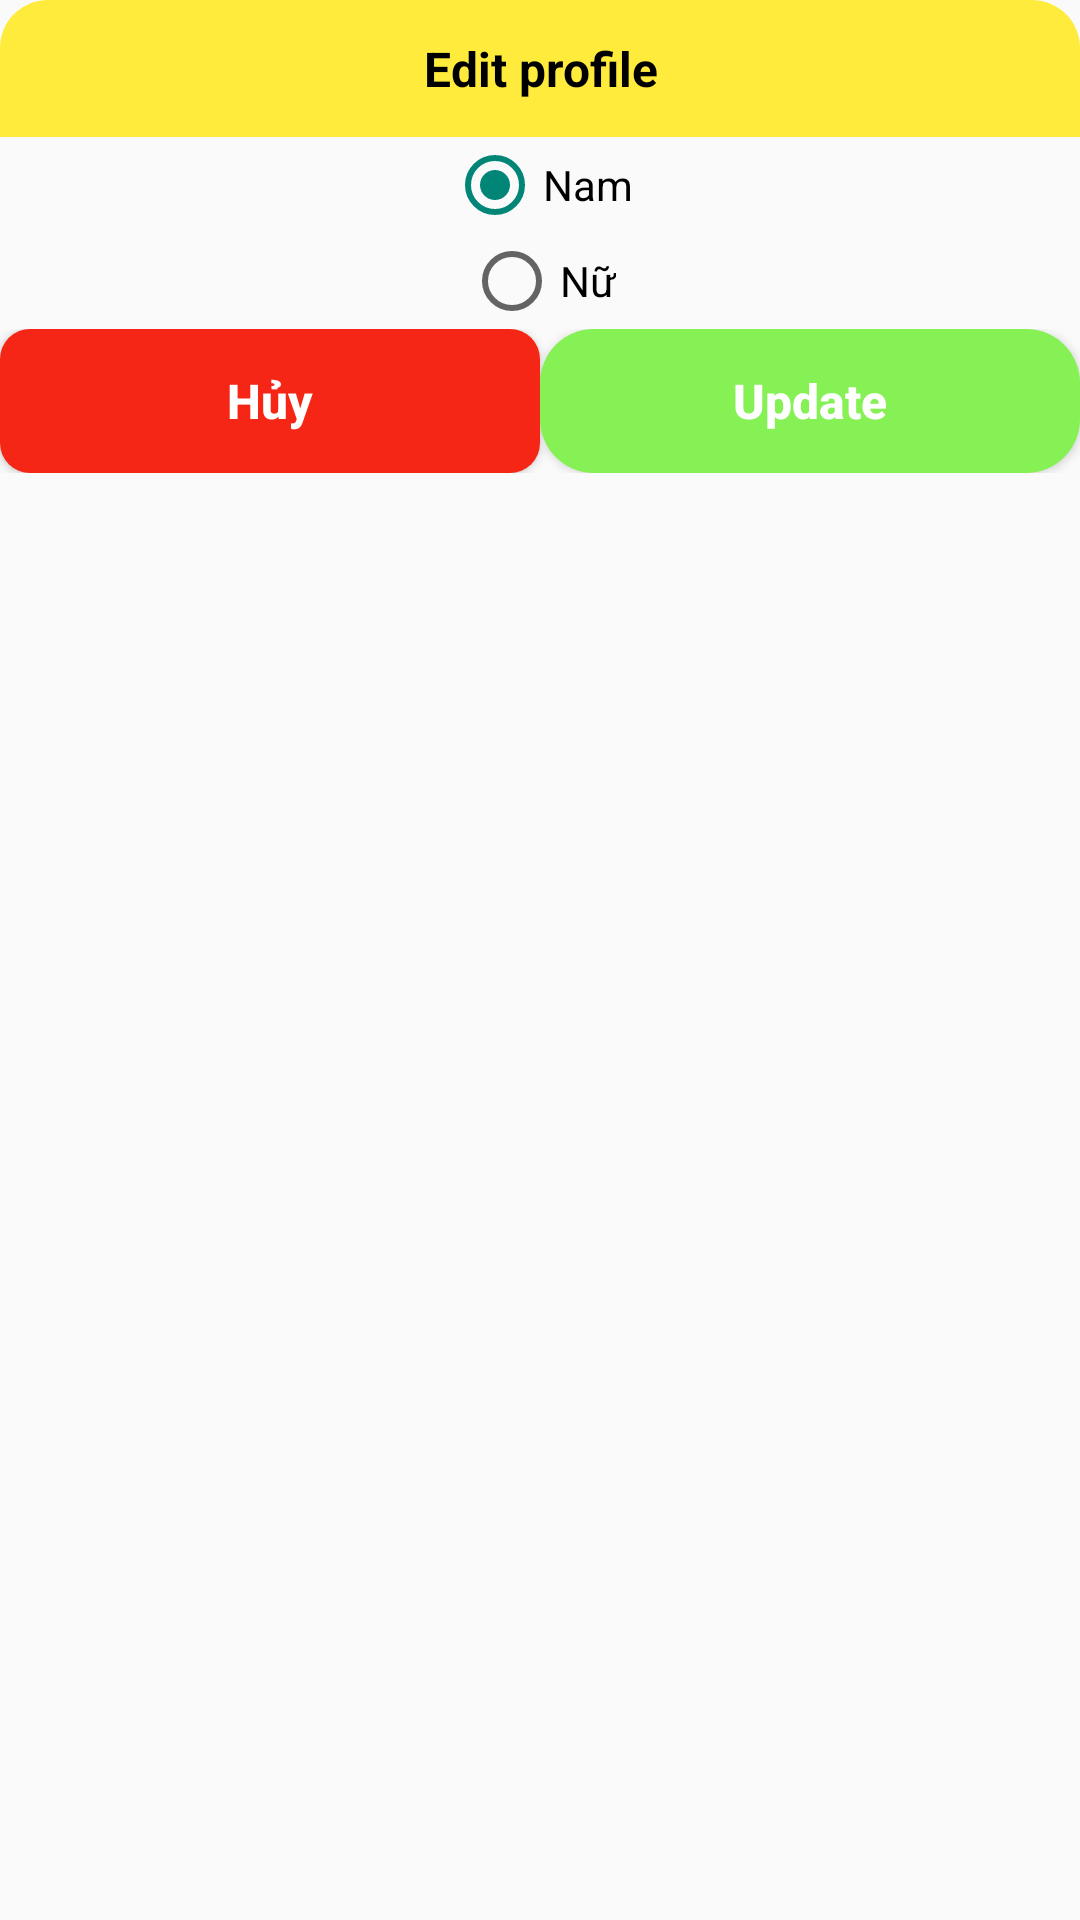

This screen was rendered from an Android layout file. Write that file and the resources it references.
<!-- AndroidManifest.xml: application theme Theme.FoodOrderBasic -->
<!-- res/layout/layout_dialog_edit_gioitinh.xml -->
<?xml version="1.0" encoding="utf-8"?>
<LinearLayout xmlns:android="http://schemas.android.com/apk/res/android"
    android:layout_width="match_parent"
    android:layout_height="wrap_content"
    android:orientation="vertical"
    android:background="@drawable/bg_white_conner_16dp"
    android:layout_margin="16dp">
<TextView
    android:layout_width="match_parent"
    android:layout_height="wrap_content"
    android:padding="12dp"
    android:text="Edit profile"
    android:textColor="@color/black"
    android:textStyle="bold"
    android:textSize="16sp"
    android:gravity="center"
    android:background="@drawable/bg_yellow_topleft_topright"/>
    



            <RadioGroup
                android:id="@+id/groupgioitinh"
                android:layout_width="match_parent"
                android:gravity="center"
                android:layout_height="wrap_content" >


                    <RadioButton
                        android:id="@+id/rdoNam"
                        android:layout_width="wrap_content"
                        android:layout_height="wrap_content"
                        android:checked="true"
                        android:text="Nam" />

                    <RadioButton
                        android:id="@+id/rdoNu"
                        android:layout_width="wrap_content"
                        android:layout_height="wrap_content"
                        android:text="Nữ" />

            </RadioGroup>


    <LinearLayout
        android:layout_width="match_parent"
        android:layout_height="wrap_content"
        android:orientation="horizontal">
        <Button
            android:id="@+id/btnhuygioitinh"
            android:layout_width="0dp"
            android:background="@drawable/custombuttom_delete"
            android:text="Hủy"
            android:textAllCaps="false"
            android:textColor="@color/white"
            android:textSize="16dp"
            android:textStyle="bold"
            android:layout_weight="1"
            android:layout_height="wrap_content"/>
        <Button
            android:layout_width="0dp"
            android:id="@+id/btnupdategioitinh"
            android:background="@drawable/custombuttom_addtocart"
            android:textStyle="bold"
            android:textColor="@color/white"
            android:textSize="16dp"
            android:textAllCaps="false"
            android:text="Update"
            android:layout_weight="1"
            android:layout_height="wrap_content"/>
    </LinearLayout>

</LinearLayout>
<!-- resources referenced by this layout -->
<resources>
  <color name="black">#FF000000</color>
  <color name="white">#FFFFFFFF</color>
  <!-- drawable bg_yellow_topleft_topright (drawable) -->
  <?xml version="1.0" encoding="utf-8"?>
  <shape xmlns:android="http://schemas.android.com/apk/res/android">
  
      <solid android:color="#FFEB3B"/>
      <corners android:topLeftRadius="16dp" android:topRightRadius="16dp"/>
  
  </shape>
  <!-- drawable custombuttom_addtocart (drawable) -->
  <?xml version="1.0" encoding="utf-8"?>
  <shape xmlns:android="http://schemas.android.com/apk/res/android">
  
      <solid android:color="@color/green"/>
      <corners android:radius="18dp"/>
  
  
  </shape>
  <!-- drawable custombuttom_delete (drawable) -->
  <?xml version="1.0" encoding="utf-8"?>
  <shape xmlns:android="http://schemas.android.com/apk/res/android">
  <corners android:radius="10dp"/>
      <solid android:color="#F62617"/>
  </shape>
  <style name="Theme.FoodOrderBasic" parent="Base.Theme.FoodOrderBasic" />
  <color name="green">#85F155</color>
  <style name="Base.Theme.FoodOrderBasic" parent="Theme.AppCompat.Light.NoActionBar">
          
          
      </style>
</resources>
